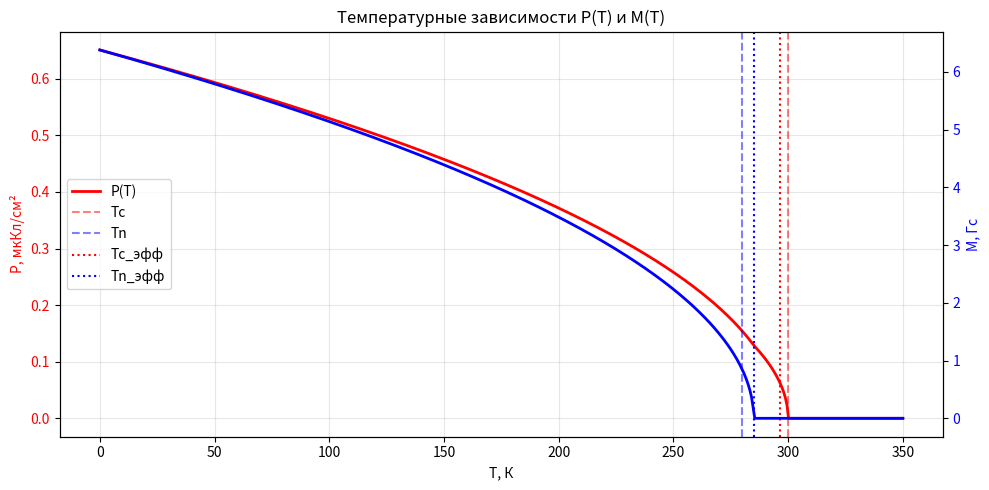
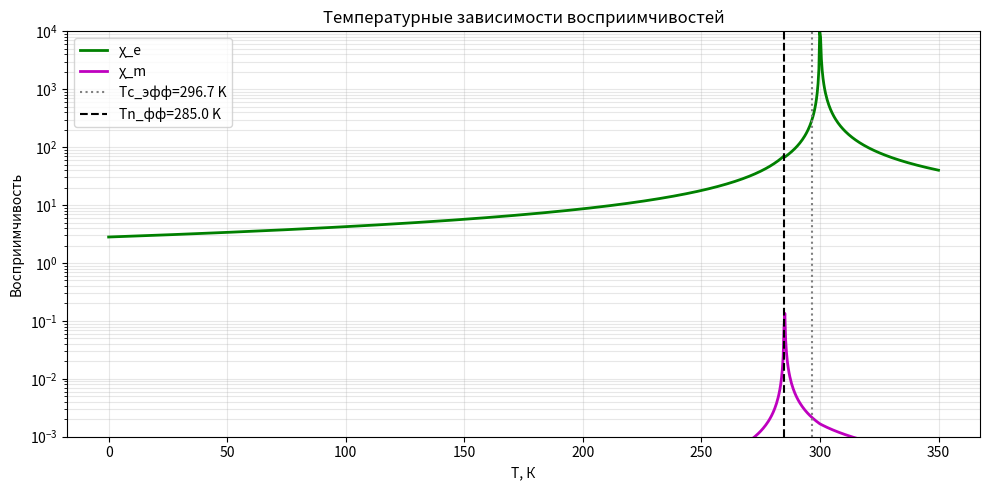

Reproduce these figures in Python, in order.
# -*- coding: utf-8 -*-
"""4_laba_tm_b.ipynb

Automatically generated by Colab.

Original file is located at
    https://colab.research.google.com/drive/1UjIFuuoMCYhX9tPjKGCxjTVIlFaqAxDA
"""

import numpy as np
import matplotlib.pyplot as plt

Tc = 300.0
Tn = 280.0
ap0 = 5e-4
bp = 5e-8
am0 = 30.0
bm = 300.0
k = -1e-3

Tc_eff = (am0 * k * Tn - ap0 * bm * Tc) / (am0 * k - ap0 * bm)
Tn_eff = (ap0 * k * Tc - am0 * bp * Tn) / (ap0 * k - am0 * bp)
print(f"Сдвиг: Tc = {Tc_eff:.1f} K, Tn = {Tn_eff:.1f} K")

D = bp * bm - k**2
T_arr = np.linspace(0, 350, 500)
P_arr, M_arr = [], []

for T in T_arr:              #цикл по температуре
    ap = ap0 * (T - Tc)
    am = am0 * (T - Tn)

    phases = [] # (P, M, Energy)

    #1.ПФ
    if ap > 0 and am > 0:
        phases.append((0, 0, 0))

    #2.СЭ
    if ap < 0:
        P2 = -ap / bp
        if (am + k * P2) > 0:
            E = 0.5 * ap * P2 + 0.25 * bp * P2**2
            phases.append((np.sqrt(P2), 0, E))

    #3.МФ
    if am < 0:
        M2 = -am / bm
        if (ap + k * M2) > 0:
            E = 0.5 * am * M2 + 0.25 * bm * M2**2
            phases.append((0, np.sqrt(M2), E))

    #4.МФФ
    P2_mf = (-ap * bm + am * k) / D
    M2_mf = (-am * bp + ap * k) / D
    if P2_mf > 0 and M2_mf > 0:
        E = (0.5 * ap * P2_mf + 0.25 * bp * P2_mf**2 +
             0.5 * am * M2_mf + 0.25 * bm * M2_mf**2 +
             0.5 * k * P2_mf * M2_mf)
        phases.append((np.sqrt(P2_mf), np.sqrt(M2_mf), E))

    #выбор фазы с минимальной энергией
    if len(phases) > 0:
        best = phases[0]
        for p in phases:
            if p[2] < best[2]:
                best = p
        P_arr.append(best[0])
        M_arr.append(best[1])

P_uC = np.array(P_arr) / 3000   # Перевод P в мкКл/см2

#график
fig, ax1 = plt.subplots(figsize=(10, 5))
ax1.plot(T_arr, P_uC, 'r-', linewidth=2, label='P(T)')
ax1.set_xlabel('T, К')
ax1.set_ylabel('P, мкКл/см²', color='r')
ax1.tick_params(axis='y', labelcolor='r')

ax1_twin = ax1.twinx()
ax1_twin.plot(T_arr, M_arr, 'b-', linewidth=2, label='M(T)')
ax1_twin.set_ylabel('M, Гс', color='b')
ax1_twin.tick_params(axis='y', labelcolor='b')

ax1.axvline(Tc, color='red', linestyle='--', alpha=0.5, label='Tc')
ax1.axvline(Tn, color='blue', linestyle='--', alpha=0.5, label='Tn')
ax1.axvline(Tc_eff, color='red', linestyle=':', label='Tc_эфф')
ax1.axvline(Tn_eff, color='blue', linestyle=':', label='Tn_эфф')

ax1.set_title('Температурные зависимости P(T) и M(T)')
ax1.grid(True, alpha=0.3)
ax1.legend(loc='center left')
plt.tight_layout()
plt.show()

import numpy as np
import matplotlib.pyplot as plt

Tc = 300.0
Tn = 280.0
ap0 = 5e-4
bp = 5e-8
am0 = 30.0
bm = 300.0
k = -1e-3

Tc_eff = (am0 * k * Tn - ap0 * bm * Tc) / (am0 * k - ap0 * bm)
Tn_eff = (ap0 * k * Tc - am0 * bp * Tn) / (ap0 * k - am0 * bp)
print(f"Сдвиг: Tc = {Tc_eff:.1f} K, Tn = {Tn_eff:.1f} K")

D = bp * bm - k**2
T_arr = np.linspace(0, 350, 1000)
P_arr, M_arr = [], []
#массивы для восприимчивостей
chi_e_arr, chi_m_arr = [], []

for T in T_arr:
    ap = ap0 * (T - Tc)
    am = am0 * (T - Tn)

    #(P, M, Energy, chi_e, chi_m)
    phases = []

    #1.ПФ
    if ap > 0 and am > 0:
        ce = 1 / ap if abs(ap) > 1e-5 else 0
        cm = 1 / am if abs(am) > 1e-5 else 0
        phases.append((0, 0, 0, ce, cm))

    #2.СЭ
    if ap < 0:
        P2 = -ap / bp
        H11 = -2 * ap
        H22 = am + k * P2
        if H11 > 0 and H11 * H22 > 0:
            E = 0.5 * ap * P2 + 0.25 * bp * P2**2
            ce = 1 / H11
            cm = 1 / H22 if abs(H22) > 1e-5 else 0
            phases.append((np.sqrt(P2), 0, E, ce, cm))

    #3.МФ
    if am < 0:
        M2 = -am / bm
        H11 = ap + k * M2
        H22 = -2 * am
        if H22 > 0 and H11 * H22 > 0:
            E = 0.5 * am * M2 + 0.25 * bm * M2**2
            ce = 1 / H11 if abs(H11) > 1e-5 else 0
            cm = 1 / H22
            phases.append((0, np.sqrt(M2), E, ce, cm))

    #4.МФФ
    P2_mf = (-ap * bm + am * k) / D
    M2_mf = (-am * bp + ap * k) / D
    if P2_mf > 0 and M2_mf > 0:
        H11 = ap + 3 * bp * P2_mf + k * M2_mf
        H22 = am + 3 * bm * M2_mf + k * P2_mf
        H12 = 2 * k * np.sqrt(P2_mf * M2_mf)
        detH = H11 * H22 - H12**2

        if H11 > 0 and detH > 0:
            E = (0.5 * ap * P2_mf + 0.25 * bp * P2_mf**2 +
                 0.5 * am * M2_mf + 0.25 * bm * M2_mf**2 +
                 0.5 * k * P2_mf * M2_mf)
            ce = H22 / detH if abs(detH) > 1e-10 else 0
            cm = H11 / detH if abs(detH) > 1e-10 else 0
            phases.append((np.sqrt(P2_mf), np.sqrt(M2_mf), E, ce, cm))

    if len(phases) > 0:
        best = phases[0]
        for p in phases:
            if p[2] < best[2]:
                best = p
        P_arr.append(best[0])
        M_arr.append(best[1])
        chi_e_arr.append(best[3])
        chi_m_arr.append(best[4])

P_uC = np.array(P_arr) / 3000
chi_e = np.array(chi_e_arr)
chi_m = np.array(chi_m_arr)

#графики восприимчивостей
fig, ax2 = plt.subplots(figsize=(10, 5))
ax2.plot(T_arr, chi_e, 'g-', linewidth=2, label='χ_e')
ax2.plot(T_arr, chi_m, 'm-', linewidth=2, label='χ_m')

ax2.set_xlabel('T, К')
ax2.set_ylabel('Восприимчивость')
ax2.set_yscale('log')
ax2.set_ylim(1e-3, 1e4)

ax2.axvline(Tc_eff, color='gray', linestyle=':', label=f'Tc_эфф={Tc_eff:.1f} K')
ax2.axvline(Tn_eff, color='black', linestyle='--', label=f'Tn_фф={Tn_eff:.1f} K')

ax2.set_title('Температурные зависимости восприимчивостей')
ax2.grid(True, alpha=0.3, which="both")
ax2.legend()
plt.tight_layout()
plt.show()
